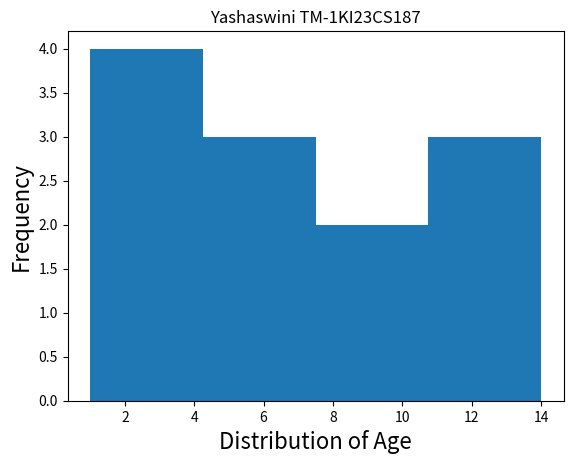

Reproduce this figure in Python.
import matplotlib.pyplot as plt
plt.hist([1,2,3,4,5,6,7,8,9,12,13,14],bins=4)
plt.xlabel("Distribution of Age",fontsize=16)
plt.ylabel("Frequency",fontsize=16)
plt.title("Yashaswini TM-1KI23CS187")
plt.show()